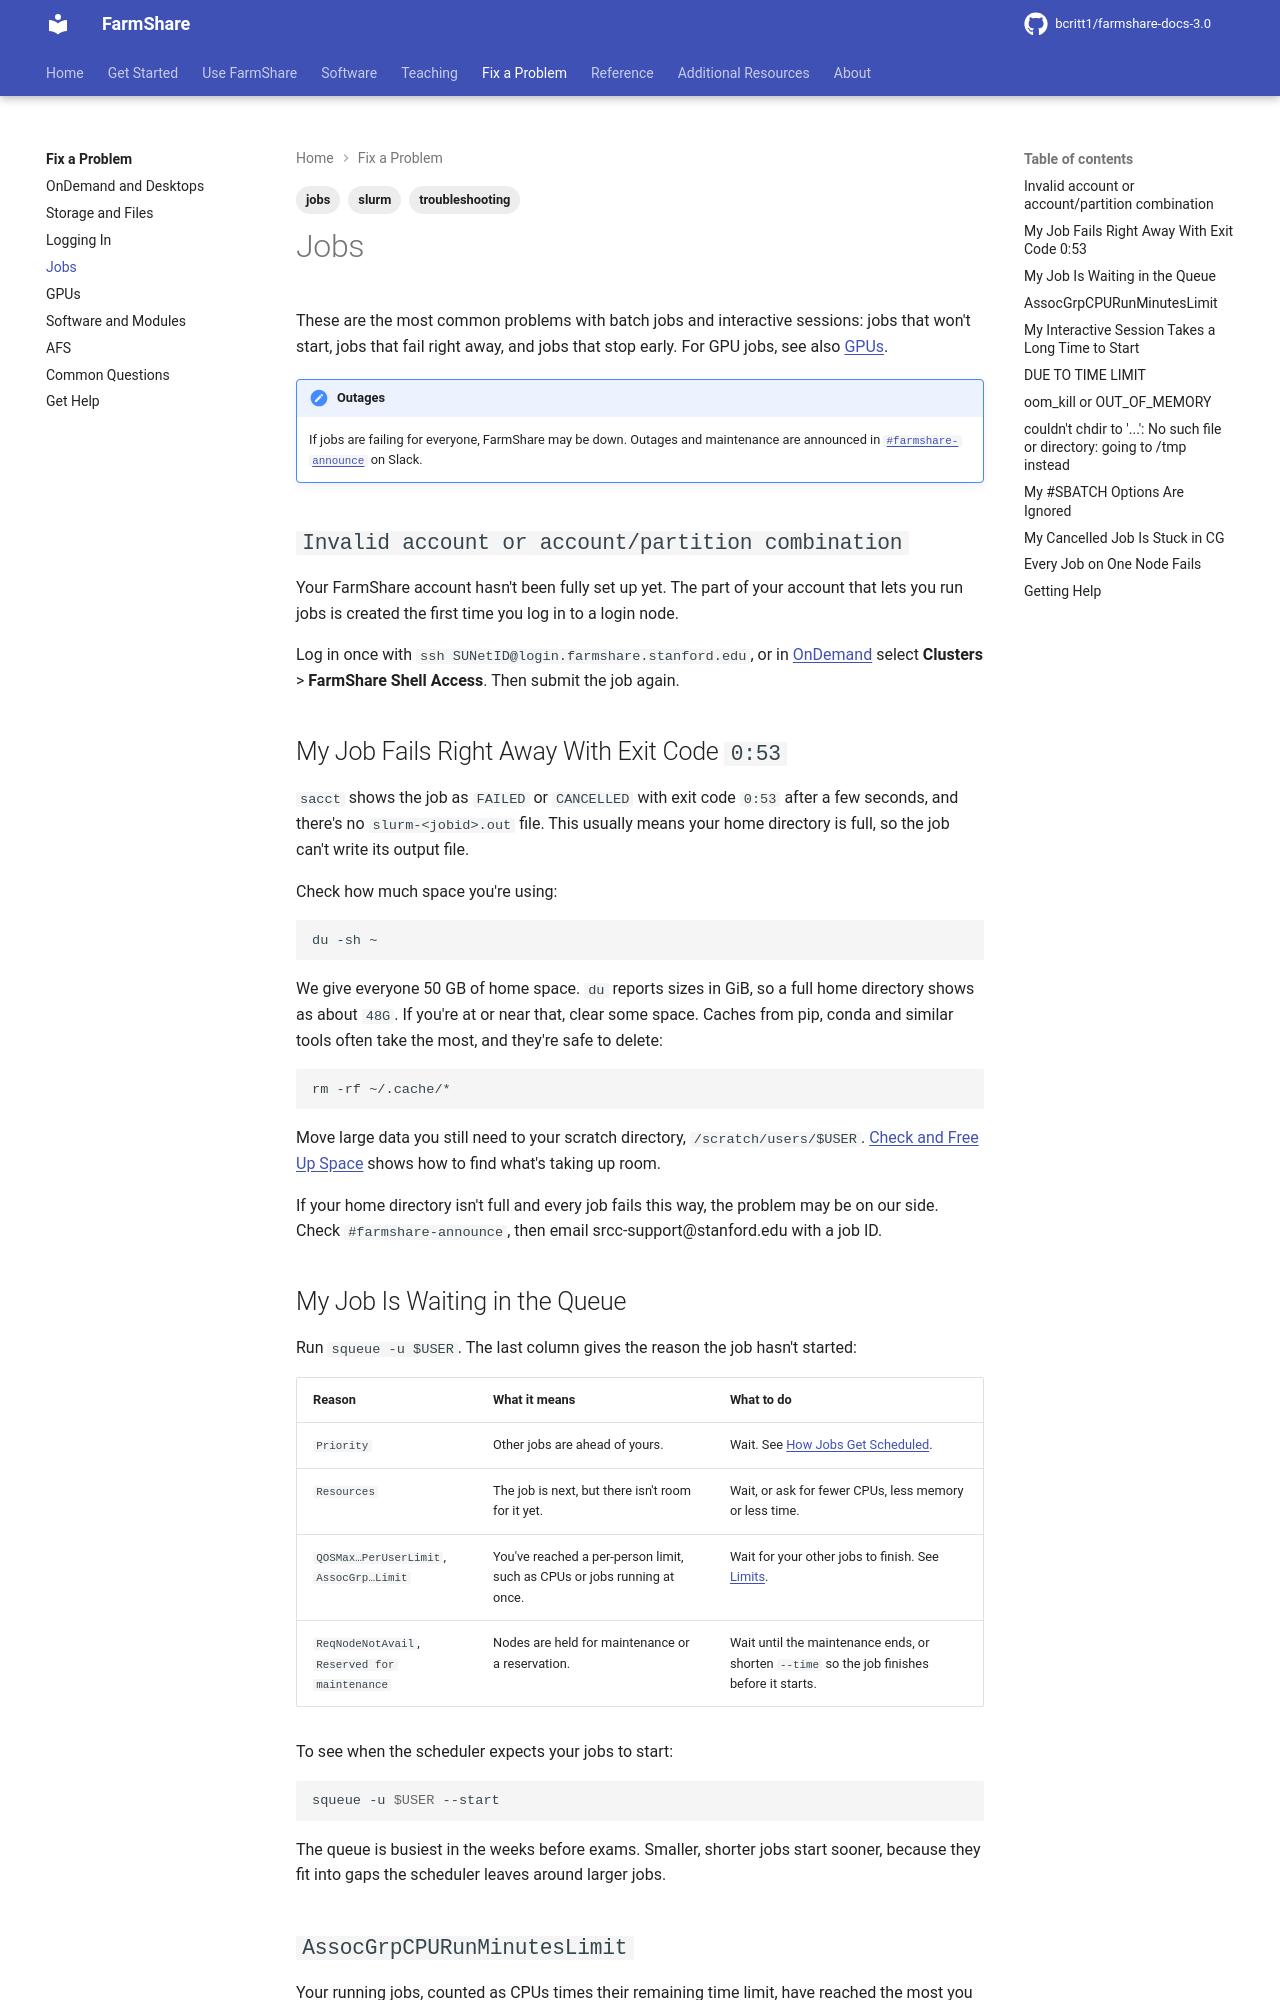

repository: bcritt1/farmshare-docs-3.0 · page: fix/jobs/index.html · generator: mkdocs

---
tags:
    - troubleshooting
    - slurm
    - jobs
---

These are the most common problems with batch jobs and interactive sessions:
jobs that won't start, jobs that fail right away, and jobs that stop early. For
GPU jobs, see also [GPUs](gpus.md).

!!! note "Outages"
    If jobs are failing for everyone, FarmShare may be down. Outages and
    maintenance are announced in
    [`{{ facts.announce_channel }}`]({{ facts.announce_url }}) on Slack.

## `Invalid account or account/partition combination`

Your FarmShare account hasn't been fully set up yet. The part of your account
that lets you run jobs is created the first time you log in to a login node.

Log in once with `ssh SUNetID@{{ facts.login_host }}`, or in
[OnDemand]({{ facts.ondemand_url }}) select **Clusters** >
**FarmShare Shell Access**. Then submit the job again.

## My Job Fails Right Away With Exit Code `0:53`

`sacct` shows the job as `FAILED` or `CANCELLED` with exit code `0:53` after a
few seconds, and there's no `slurm-<jobid>.out` file. This usually means your
home directory is full, so the job can't write its output file.

Check how much space you're using:

```sh
du -sh ~
```

We give everyone {{ facts.home_quota }} of home space. `du` reports sizes in
GiB, so a full home directory shows as about `{{ facts.home_quota_du }}`. If
you're at or near that, clear some space. Caches from pip, conda and similar
tools often take the most, and they're safe to delete:

```sh
rm -rf ~/.cache/*
```

Move large data you still need to your scratch directory,
`{{ facts.scratch_path }}`. [Check and Free Up Space](../use/free-up-space.md)
shows how to find what's taking up room.

If your home directory isn't full and every job fails this way, the problem may
be on our side. Check `{{ facts.announce_channel }}`, then email
{{ facts.support_email }} with a job ID.

## My Job Is Waiting in the Queue

Run `squeue -u $USER`. The last column gives the reason the job hasn't started:

| Reason | What it means | What to do |
|---|---|---|
| `Priority` | Other jobs are ahead of yours. | Wait. See [How Jobs Get Scheduled](../use/scheduling.md). |
| `Resources` | The job is next, but there isn't room for it yet. | Wait, or ask for fewer CPUs, less memory or less time. |
| `QOSMax…PerUserLimit`, `AssocGrp…Limit` | You've reached a per-person limit, such as CPUs or jobs running at once. | Wait for your other jobs to finish. See [Limits](../reference/limits.md). |
| `ReqNodeNotAvail`, `Reserved for maintenance` | Nodes are held for maintenance or a reservation. | Wait until the maintenance ends, or shorten `--time` so the job finishes before it starts. |

To see when the scheduler expects your jobs to start:

```bash
squeue -u $USER --start
```

The queue is busiest in the weeks before exams. Smaller, shorter jobs start
sooner, because they fit into gaps the scheduler leaves around larger jobs.
